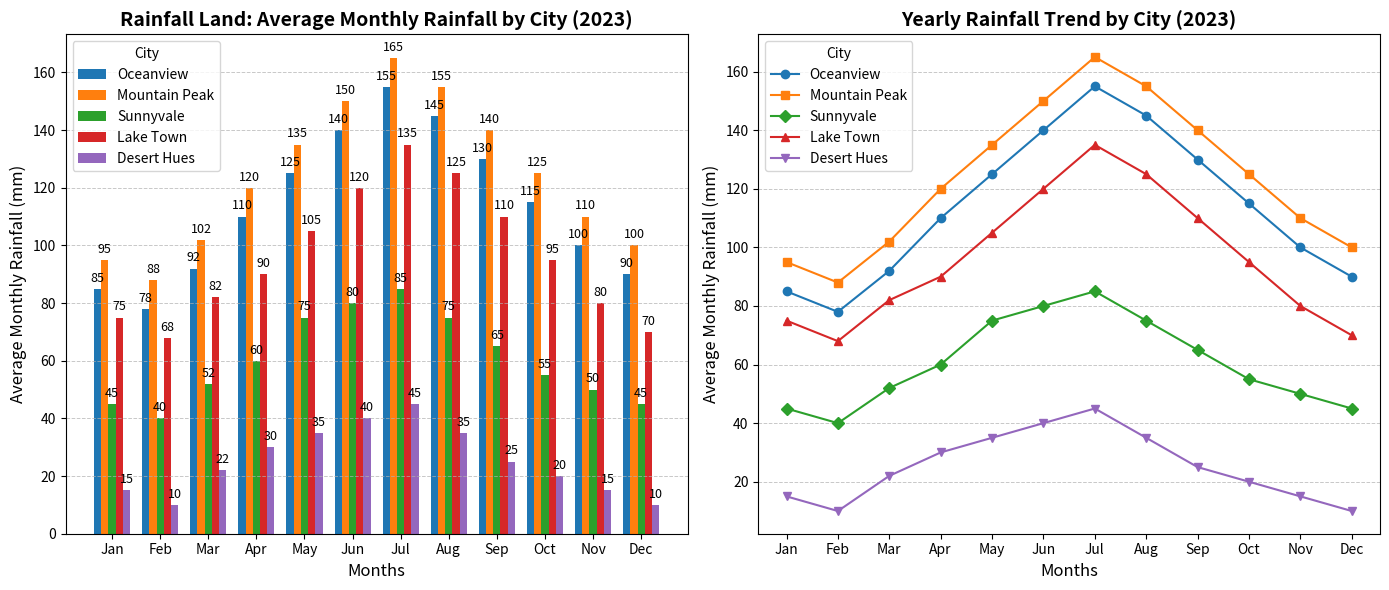

Recreate this plot in Python.
import matplotlib.pyplot as plt
import numpy as np

# Cities in Rainfall Land
cities = ['Oceanview', 'Mountain Peak', 'Sunnyvale', 'Lake Town', 'Desert Hues']

# Average monthly rainfall data (in mm) for each city (January to December)
rainfall_data = [
    [85, 78, 92, 110, 125, 140, 155, 145, 130, 115, 100, 90],  # Oceanview
    [95, 88, 102, 120, 135, 150, 165, 155, 140, 125, 110, 100],  # Mountain Peak
    [45, 40, 52, 60, 75, 80, 85, 75, 65, 55, 50, 45],  # Sunnyvale
    [75, 68, 82, 90, 105, 120, 135, 125, 110, 95, 80, 70],  # Lake Town
    [15, 10, 22, 30, 35, 40, 45, 35, 25, 20, 15, 10],  # Desert Hues
]

# Months of the year
months = ['Jan', 'Feb', 'Mar', 'Apr', 'May', 'Jun', 'Jul', 'Aug', 'Sep', 'Oct', 'Nov', 'Dec']

# Convert data to NumPy array for convenience
rainfall_data = np.array(rainfall_data)

# Setting up the subplot figure with 1 row and 2 columns
fig, axs = plt.subplots(nrows=1, ncols=2, figsize=(14, 6))

# Bar plot for each city's average monthly rainfall
bar_width = 0.15
x = np.arange(len(months))

for i, city in enumerate(cities):
    bars = axs[0].bar(x + i * bar_width, rainfall_data[i], bar_width, label=city)
    for bar in bars:
        axs[0].annotate(f'{bar.get_height()}',
                        xy=(bar.get_x() + bar.get_width() / 2, bar.get_height()),
                        xytext=(0, 3), textcoords='offset points',
                        ha='center', va='bottom', fontsize=9)

# Setting labels, title, and legend for the bar plot
axs[0].set_xlabel('Months', fontsize=12)
axs[0].set_ylabel('Average Monthly Rainfall (mm)', fontsize=12)
axs[0].set_title('Rainfall Land: Average Monthly Rainfall by City (2023)', fontsize=14, fontweight='bold')
axs[0].set_xticks(x + bar_width * (len(cities) / 2 - 0.5))
axs[0].set_xticklabels(months, fontsize=10)
axs[0].legend(title='City', fontsize=10)
axs[0].yaxis.grid(True, linestyle='--', linewidth=0.7, alpha=0.7)

# Line plot for yearly rainfall trend over months for each city
colors = ['#1f77b4', '#ff7f0e', '#2ca02c', '#d62728', '#9467bd']
markers = ['o', 's', 'D', '^', 'v']

for i, city in enumerate(cities):
    axs[1].plot(months, rainfall_data[i], marker=markers[i], color=colors[i], label=city)

# Adding labels, title, and legend for the line plot
axs[1].set_xlabel('Months', fontsize=12)
axs[1].set_ylabel('Average Monthly Rainfall (mm)', fontsize=12)
axs[1].set_title('Yearly Rainfall Trend by City (2023)', fontsize=14, fontweight='bold')
axs[1].legend(title='City', fontsize=10)
axs[1].yaxis.grid(True, linestyle='--', linewidth=0.7, alpha=0.7)

# Ensure the layout fits well and display the plot
plt.tight_layout()
plt.show()
